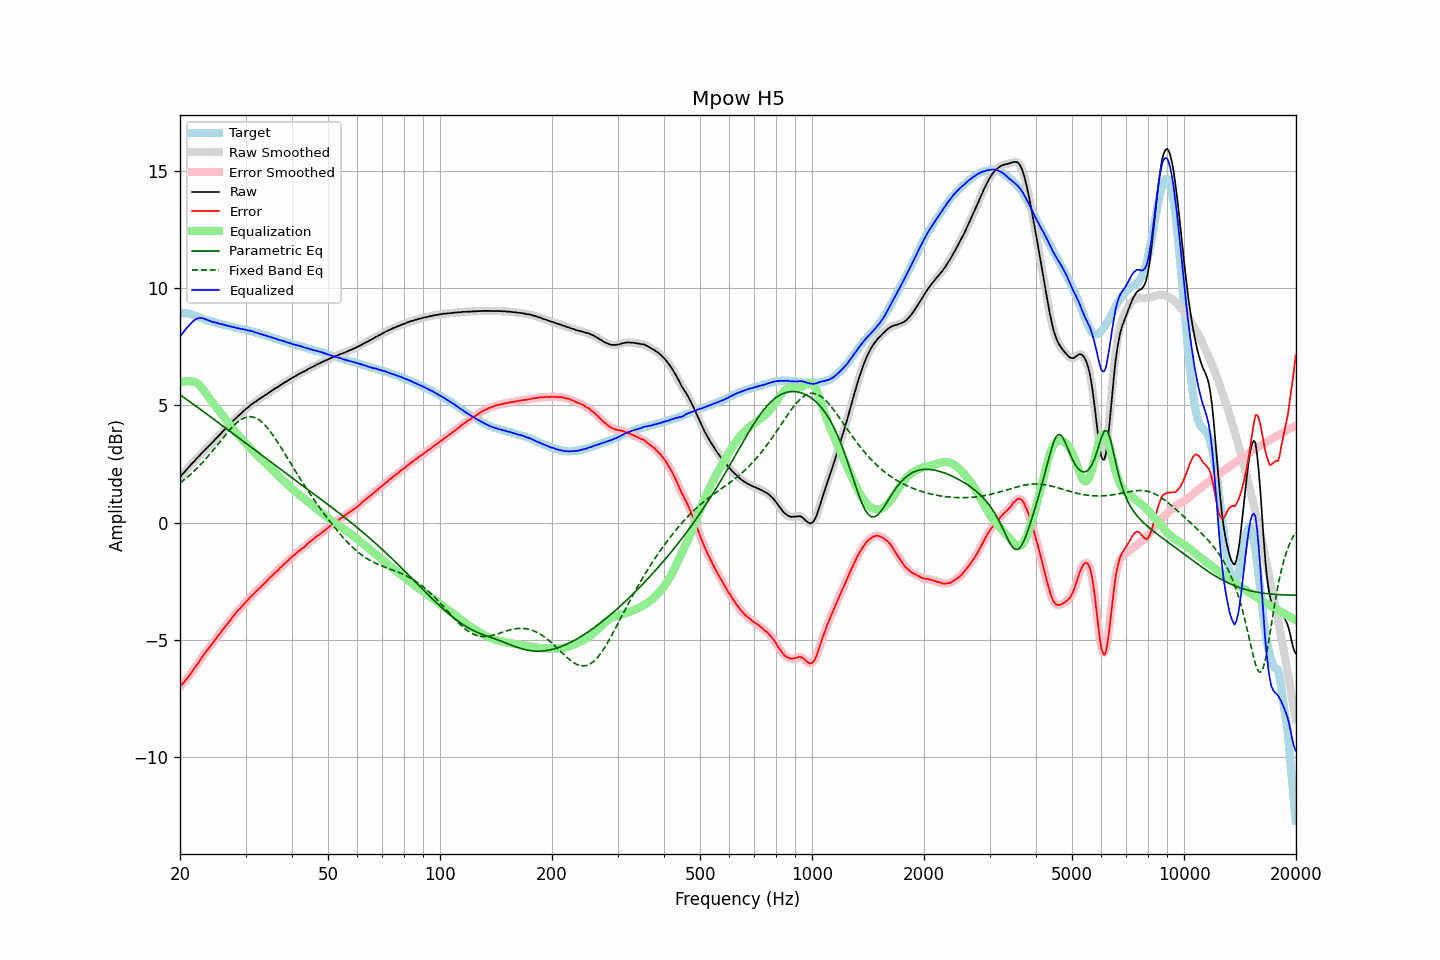

The data file committed next to this chart (first rows):
frequency, raw, error, smoothed, error_smoothed, equalization, parametric_eq, fixed_band_eq, equalized_raw, equalized_smoothed, target
20.00, 1.96, -6.99, 1.96, -6.98, 5.96, 5.45, 1.69, 7.92, 7.92, 8.95
20.20, 2.04, -6.90, 2.03, -6.91, 5.99, 5.41, 1.75, 8.03, 8.02, 8.94
20.40, 2.10, -6.83, 2.11, -6.83, 6.01, 5.36, 1.80, 8.11, 8.11, 8.94
20.61, 2.18, -6.75, 2.18, -6.75, 6.02, 5.31, 1.85, 8.20, 8.20, 8.93
20.81, 2.26, -6.66, 2.26, -6.67, 6.03, 5.26, 1.91, 8.29, 8.29, 8.92
21.02, 2.33, -6.59, 2.34, -6.58, 6.03, 5.21, 1.97, 8.36, 8.37, 8.92
21.23, 2.41, -6.49, 2.41, -6.49, 6.03, 5.16, 2.03, 8.44, 8.44, 8.90
21.44, 2.49, -6.39, 2.49, -6.40, 6.02, 5.11, 2.09, 8.51, 8.51, 8.88
21.66, 2.56, -6.30, 2.56, -6.30, 6.02, 5.07, 2.15, 8.58, 8.58, 8.86
21.87, 2.63, -6.20, 2.64, -6.20, 6.00, 5.02, 2.22, 8.63, 8.64, 8.83
22.09, 2.71, -6.10, 2.71, -6.11, 5.97, 4.97, 2.28, 8.69, 8.68, 8.81
22.31, 2.78, -6.01, 2.78, -6.01, 5.93, 4.92, 2.35, 8.71, 8.71, 8.79
22.54, 2.85, -5.91, 2.86, -5.91, 5.87, 4.87, 2.42, 8.72, 8.73, 8.76
22.76, 2.93, -5.80, 2.93, -5.80, 5.80, 4.82, 2.49, 8.73, 8.73, 8.73
22.99, 3.00, -5.70, 3.00, -5.70, 5.72, 4.77, 2.57, 8.72, 8.72, 8.70
23.22, 3.07, -5.60, 3.07, -5.60, 5.63, 4.72, 2.64, 8.70, 8.70, 8.67
23.45, 3.14, -5.51, 3.14, -5.51, 5.53, 4.67, 2.72, 8.67, 8.67, 8.65
23.69, 3.21, -5.42, 3.21, -5.42, 5.43, 4.62, 2.80, 8.64, 8.64, 8.63
23.92, 3.28, -5.33, 3.28, -5.33, 5.33, 4.57, 2.88, 8.61, 8.61, 8.61
24.16, 3.35, -5.25, 3.35, -5.25, 5.24, 4.51, 2.96, 8.59, 8.59, 8.60
24.40, 3.41, -5.17, 3.42, -5.16, 5.16, 4.46, 3.04, 8.57, 8.57, 8.58
24.65, 3.48, -5.08, 3.48, -5.07, 5.07, 4.41, 3.13, 8.55, 8.55, 8.56
24.89, 3.56, -4.97, 3.56, -4.98, 4.98, 4.36, 3.21, 8.54, 8.53, 8.54
25.14, 3.63, -4.88, 3.63, -4.89, 4.89, 4.31, 3.30, 8.52, 8.52, 8.52
25.39, 3.70, -4.79, 3.70, -4.79, 4.80, 4.26, 3.38, 8.50, 8.50, 8.50
25.65, 3.77, -4.71, 3.77, -4.70, 4.71, 4.21, 3.47, 8.48, 8.48, 8.49
25.91, 3.85, -4.61, 3.85, -4.61, 4.61, 4.16, 3.55, 8.46, 8.46, 8.45
26.16, 3.92, -4.52, 3.92, -4.52, 4.53, 4.11, 3.64, 8.45, 8.45, 8.44
26.43, 3.99, -4.43, 3.99, -4.43, 4.44, 4.06, 3.72, 8.43, 8.43, 8.42
26.69, 4.06, -4.35, 4.06, -4.35, 4.35, 4.00, 3.80, 8.41, 8.41, 8.41
26.96, 4.13, -4.26, 4.13, -4.26, 4.26, 3.95, 3.88, 8.39, 8.39, 8.39
27.23, 4.20, -4.18, 4.20, -4.18, 4.17, 3.90, 3.96, 8.37, 8.37, 8.38
27.50, 4.27, -4.09, 4.27, -4.09, 4.09, 3.85, 4.04, 8.36, 8.36, 8.36
27.77, 4.34, -4.00, 4.34, -4.00, 4.00, 3.80, 4.11, 8.34, 8.34, 8.34
28.05, 4.41, -3.92, 4.41, -3.91, 3.92, 3.75, 4.18, 8.33, 8.33, 8.33
28.33, 4.47, -3.83, 4.47, -3.83, 3.84, 3.69, 4.24, 8.31, 8.31, 8.30
28.62, 4.54, -3.75, 4.54, -3.75, 3.76, 3.64, 4.30, 8.30, 8.29, 8.29
28.90, 4.60, -3.68, 4.60, -3.68, 3.68, 3.59, 4.35, 8.28, 8.28, 8.28
29.19, 4.66, -3.60, 4.67, -3.60, 3.60, 3.54, 4.40, 8.26, 8.27, 8.26
29.48, 4.73, -3.53, 4.73, -3.53, 3.53, 3.49, 4.43, 8.26, 8.25, 8.26
29.78, 4.79, -3.45, 4.79, -3.45, 3.45, 3.44, 4.47, 8.24, 8.24, 8.24
30.08, 4.85, -3.38, 4.85, -3.38, 3.38, 3.38, 4.49, 8.23, 8.22, 8.23
30.38, 4.90, -3.31, 4.90, -3.30, 3.30, 3.33, 4.51, 8.20, 8.21, 8.21
30.68, 4.96, -3.23, 4.96, -3.23, 3.23, 3.28, 4.52, 8.19, 8.19, 8.19
30.99, 5.02, -3.15, 5.02, -3.15, 3.16, 3.23, 4.52, 8.18, 8.18, 8.17
31.30, 5.07, -3.09, 5.07, -3.08, 3.09, 3.18, 4.51, 8.16, 8.16, 8.16
31.61, 5.12, -3.02, 5.12, -3.02, 3.02, 3.13, 4.50, 8.14, 8.14, 8.14
31.93, 5.16, -2.95, 5.16, -2.95, 2.95, 3.08, 4.47, 8.11, 8.11, 8.11
32.24, 5.21, -2.88, 5.21, -2.88, 2.88, 3.02, 4.44, 8.09, 8.09, 8.09
32.57, 5.26, -2.81, 5.26, -2.81, 2.81, 2.97, 4.39, 8.07, 8.07, 8.07
32.89, 5.30, -2.76, 5.30, -2.75, 2.75, 2.92, 4.34, 8.05, 8.05, 8.06
33.22, 5.35, -2.67, 5.35, -2.68, 2.68, 2.87, 4.29, 8.03, 8.03, 8.03
33.55, 5.39, -2.62, 5.39, -2.62, 2.61, 2.82, 4.22, 8.01, 8.01, 8.01
33.89, 5.44, -2.54, 5.44, -2.55, 2.55, 2.77, 4.15, 7.99, 7.98, 7.98
34.23, 5.48, -2.49, 5.48, -2.48, 2.48, 2.72, 4.07, 7.96, 7.96, 7.97
34.57, 5.53, -2.41, 5.53, -2.41, 2.41, 2.66, 3.99, 7.94, 7.94, 7.94
34.92, 5.58, -2.34, 5.58, -2.34, 2.34, 2.61, 3.90, 7.92, 7.92, 7.92
35.27, 5.62, -2.28, 5.62, -2.27, 2.28, 2.56, 3.81, 7.90, 7.90, 7.90
35.62, 5.67, -2.21, 5.67, -2.21, 2.21, 2.51, 3.71, 7.88, 7.88, 7.88
35.97, 5.71, -2.14, 5.71, -2.15, 2.14, 2.46, 3.61, 7.85, 7.86, 7.85
... 635 more rows
